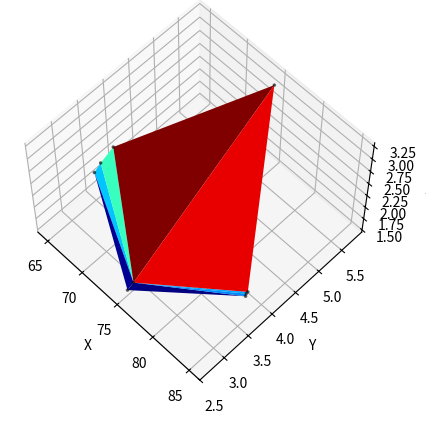

The matplotlib source for this figure:
#%%
import numpy as np
import matplotlib.pyplot as plt
import matplotlib.tri as mtri
from mpl_toolkits.mplot3d import Axes3D
#%%
x = np.array([65,
65,
65,
75,
75,
75,
85,
85,
85])
y = np.array([3.91315,
3.5124,
3.6472,
5.7205,
2.7184,
2.84415,
3.6459,
3.6895,
3.65665])
z = np.array([2.227,
2.0375,
2.1225,
3.2015,
1.5685,
1.618,
2.0035,
2.059,
2.0515])
#%%
triang = mtri.Triangulation(x, y)
isBad = np.where((x<1) | (x>99) | (y<1) | (y>99), True, False)

mask = np.any(isBad[triang.triangles],axis=1)
triang.set_mask(mask)
fig = plt.figure()
ax = fig.add_subplot(1,1,1, projection='3d')

ax.plot_trisurf(triang, z, cmap='jet')
ax.scatter(x,y,z, marker='.', s=10, c="black", alpha=0.5)
ax.view_init(elev=60, azim=-45)

ax.set_xlabel('X')
ax.set_ylabel('Y')
ax.set_zlabel('Z')
plt.show()

#%%
